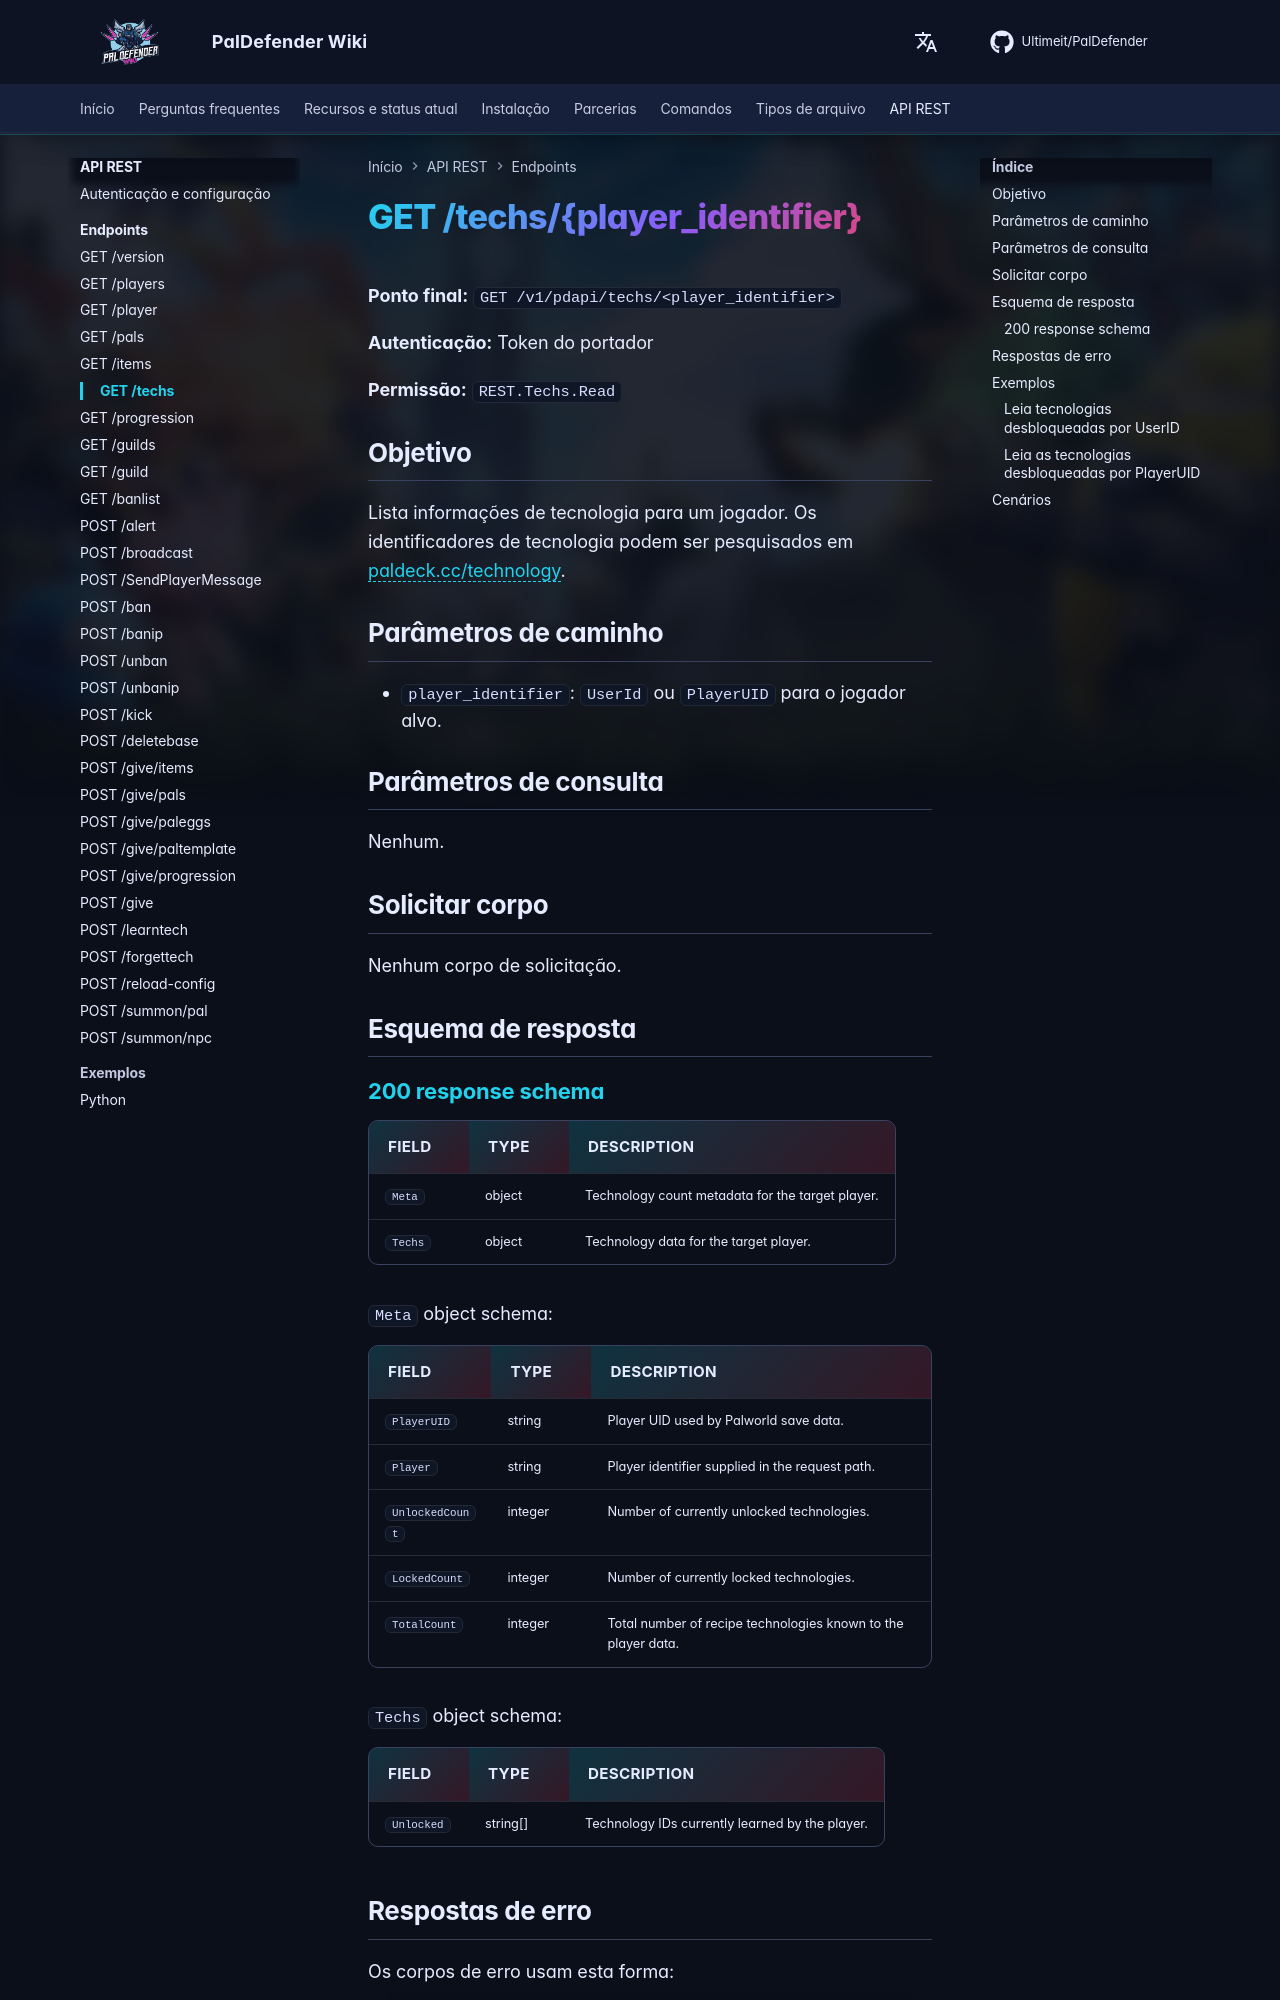

repository: Ultimeit/PalDefender · page: pt-BR/RESTAPI/Endpoints/techs/index.html · generator: mkdocs

# GET /techs/{player_identifier}



**Ponto final:** `GET /v1/pdapi/techs/<player_identifier>`

**Autenticação:** Token do portador

**Permissão:** `REST.Techs.Read`

## Objetivo

Lista informações de tecnologia para um jogador. Os identificadores de tecnologia podem ser pesquisados em [paldeck.cc/technology](https://paldeck.cc/technology).

## Parâmetros de caminho

- `player_identifier`: `UserId` ou `PlayerUID` para o jogador alvo.

## Parâmetros de consulta

Nenhum.

## Solicitar corpo

Nenhum corpo de solicitação.

## Esquema de resposta

--8<-- "_snippets/restapi/schemas/techs.md"
